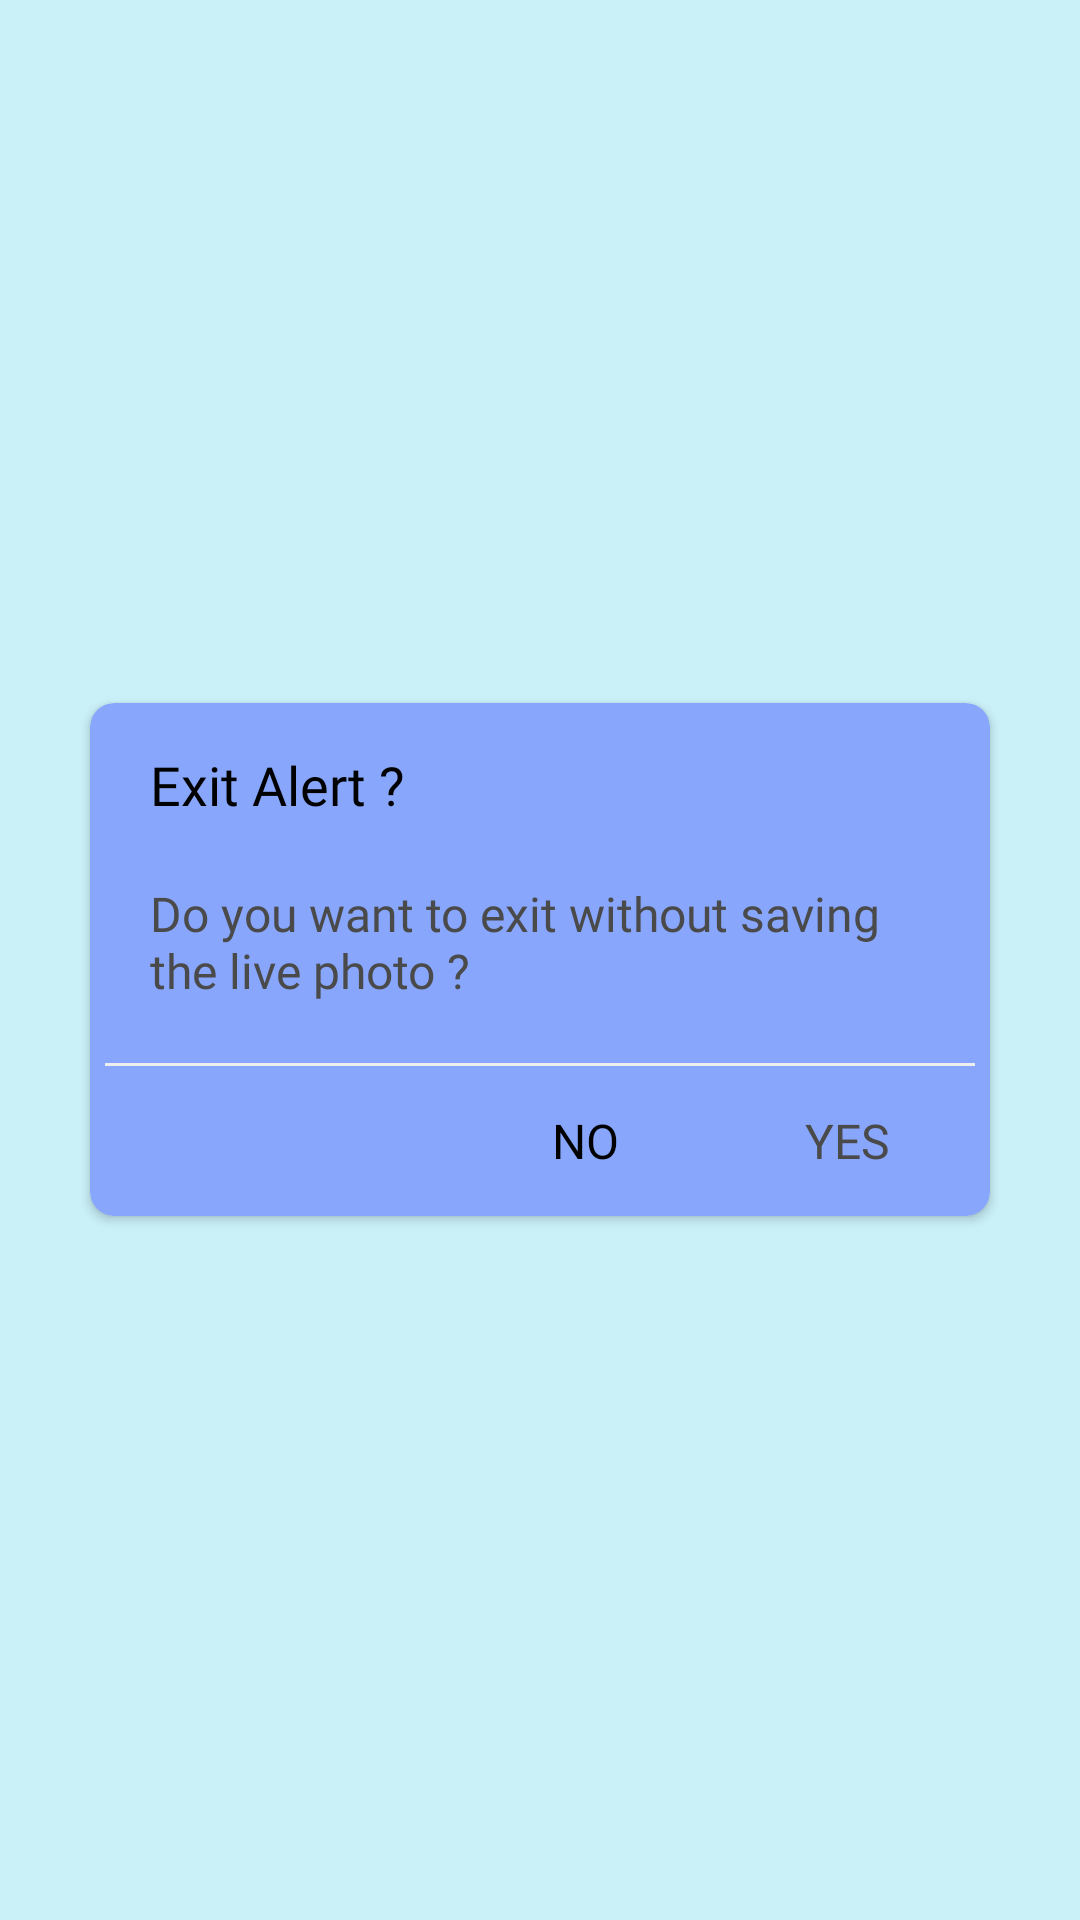

Produce the Android XML layout that renders to this screen, including the resource entries it uses.
<!-- AndroidManifest.xml: application theme AppTheme -->
<!-- res/layout/back_dialog.xml -->
<?xml version="1.0" encoding="utf-8"?>
<LinearLayout xmlns:android="http://schemas.android.com/apk/res/android"
    xmlns:app="http://schemas.android.com/apk/res-auto"
    android:id="@+id/trim_cardview_back_dialog"
    android:layout_width="match_parent"
    android:layout_height="wrap_content"
    android:layout_gravity="center"
    android:layout_margin="0dp"
    android:background="@color/color_transaprent"
    android:gravity="center">

    <androidx.cardview.widget.CardView
        android:layout_width="300dp"
        android:layout_height="wrap_content"
        android:layout_marginLeft="0dp"
        android:layout_marginRight="0dp"
        android:background="@color/color_transaprent"
        android:visibility="visible"
        app:cardBackgroundColor="@color/color_white"
        app:cardCornerRadius="8dp">

        <LinearLayout
            android:layout_width="match_parent"
            android:layout_height="match_parent"
            android:orientation="vertical"
            android:weightSum="3.5">

            <TextView
                android:id="@+id/tv_title"
                android:layout_width="match_parent"
                android:layout_height="wrap_content"
                android:layout_marginLeft="20dp"
                android:layout_marginTop="5dp"
                android:layout_marginBottom="10dp"
                android:fontFamily="@font/fira_sans_regular"
                android:paddingTop="10dp"
                android:paddingBottom="10dp"
                android:text="Exit Alert ?"
                android:textColor="@color/color_black"
                android:textSize="@dimen/tv_size_18" />

            <LinearLayout
                android:layout_width="match_parent"
                android:layout_height="wrap_content"
                android:layout_gravity="center"
                android:layout_marginTop="0dp"
                android:layout_marginBottom="20dp"
                android:gravity="center"
                android:orientation="vertical">

                <LinearLayout
                    android:layout_width="match_parent"
                    android:layout_height="match_parent"
                    android:gravity="center">

                    <TextView
                        android:id="@+id/tv_subtitle"
                        android:layout_width="match_parent"
                        android:layout_height="match_parent"
                        android:layout_gravity="center"
                        android:layout_marginLeft="20dp"
                        android:layout_marginRight="20dp"
                        android:fontFamily="@font/fira_sans_regular"
                        android:gravity="left|center_vertical|center_horizontal|center"
                        android:text="Do you want to exit without saving the live photo ?"
                        android:textColor="@color/color_light_black"
                        android:textSize="@dimen/tv_size_16" />
                </LinearLayout>
            </LinearLayout>

            <LinearLayout
                android:layout_width="match_parent"
                android:layout_height="1dp"
                android:layout_marginLeft="5dp"
                android:layout_marginRight="5dp"
                android:background="#eeeeee" />

            <LinearLayout
                android:layout_width="match_parent"
                android:layout_height="50dp"
                android:layout_gravity="center"
                android:layout_marginBottom="0dp"
                android:gravity="center"
                android:orientation="horizontal"
                android:weightSum="10">

                <LinearLayout
                    android:layout_width="0dp"
                    android:layout_height="match_parent"
                    android:layout_weight="4" />

                <LinearLayout
                    android:layout_width="0dp"
                    android:layout_height="match_parent"
                    android:layout_gravity="right|center_vertical|center_horizontal|center"
                    android:layout_weight="3"
                    android:gravity="right|center_vertical|center_horizontal|center">

                    <LinearLayout
                        android:layout_width="match_parent"
                        android:layout_height="match_parent">

                        <LinearLayout
                            android:layout_width="match_parent"
                            android:layout_height="match_parent"
                            android:layout_gravity="left|center_vertical|center_horizontal|center"
                            android:layout_weight="4"
                            android:gravity="left|center_vertical|center_horizontal|center">

                            <TextView
                                android:id="@+id/btn_no"
                                android:layout_width="match_parent"
                                android:layout_height="match_parent"
                                android:layout_gravity="center"
                                android:background="?attr/selectableItemBackground"
                                android:fontFamily="@font/fira_sans_regular"
                                android:gravity="center"
                                android:text="No"
                                android:textAllCaps="true"
                                android:textColor="@color/colorAccent"
                                android:textSize="@dimen/tv_size_16" />
                        </LinearLayout>
                    </LinearLayout>
                </LinearLayout>

                <LinearLayout
                    android:layout_width="0dp"
                    android:layout_height="match_parent"
                    android:layout_gravity="right|center_vertical|center_horizontal|center"
                    android:layout_weight="3"
                    android:gravity="right|center_vertical|center_horizontal|center">

                    <LinearLayout
                        android:layout_width="match_parent"
                        android:layout_height="match_parent"
                        android:layout_gravity="center"
                        android:gravity="center">

                        <LinearLayout
                            android:layout_width="match_parent"
                            android:layout_height="match_parent"
                            android:layout_gravity="center"
                            android:gravity="right|center_vertical|center_horizontal|center">

                            <TextView
                                android:id="@+id/btn_yes"
                                android:layout_width="match_parent"
                                android:layout_height="match_parent"
                                android:layout_gravity="center"
                                android:background="?attr/selectableItemBackground"
                                android:fontFamily="@font/fira_sans_regular"
                                android:gravity="center"
                                android:paddingRight="5dp"
                                android:text="Yes"
                                android:textAlignment="center"
                                android:textAllCaps="true"
                                android:textColor="@color/color_light_black"
                                android:textSize="@dimen/tv_size_16" />
                        </LinearLayout>
                    </LinearLayout>
                </LinearLayout>
            </LinearLayout>
        </LinearLayout>
    </androidx.cardview.widget.CardView>
</LinearLayout>
<!-- resources referenced by this layout -->
<resources>
  <color name="colorAccent">@color/myAccentColor</color>
  <color name="color_black">#000000</color>
  <color name="color_light_black">#4A4A4A</color>
  <color name="color_transaprent">#00000000</color>
  <color name="color_white">@color/color_gradient_one</color>
  <dimen name="tv_size_16">16dp</dimen>
  <dimen name="tv_size_18">18dp</dimen>
  <style name="AppTheme" parent="Theme.AppCompat.Light.NoActionBar">
          <item name="android:windowNoTitle">true</item>
          <item name="android:windowFullscreen">true</item>
          <item name="colorPrimary">@color/colorPrimary</item>
          <item name="colorPrimaryDark">@color/colorPrimaryDark</item>
          <item name="colorAccent">@color/colorAccent</item>
          <item name="android:windowBackground">@color/window_bg_color</item>
      </style>
  <color name="myAccentColor">@color/color_black</color>
  <color name="color_gradient_one">#88a7fc</color>
  <color name="colorPrimary">#ffffff</color>
  <color name="colorPrimaryDark">#f3f3f3</color>
  <color name="window_bg_color">#caf0f8</color>
</resources>
